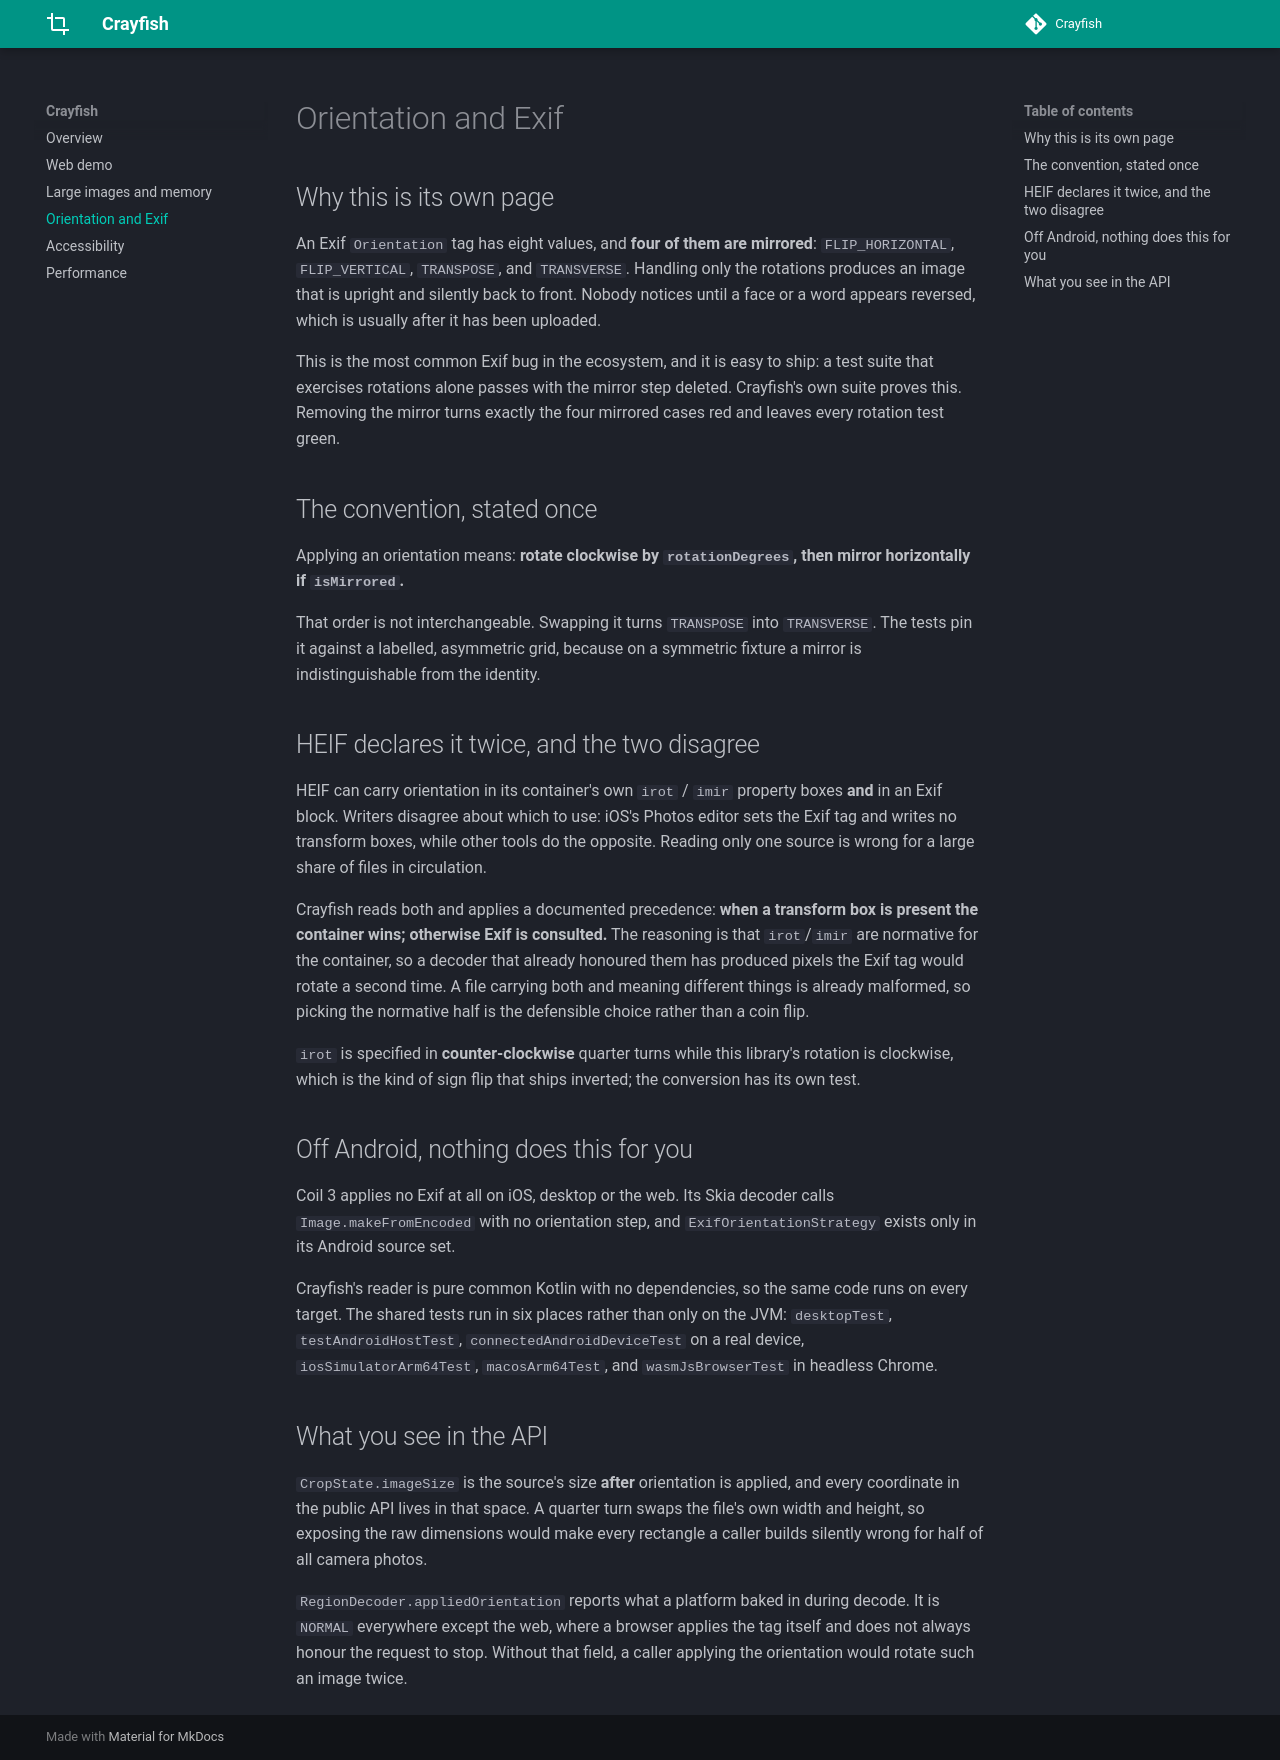

repository: skydoves/crayfish · page: orientation/index.html · generator: mkdocs

# Orientation and Exif

## Why this is its own page

An Exif `Orientation` tag has eight values, and **four of them are mirrored**: `FLIP_HORIZONTAL`,
`FLIP_VERTICAL`, `TRANSPOSE`, and `TRANSVERSE`. Handling only the rotations produces an image that is
upright and silently back to front. Nobody notices until a face or a word appears reversed, which
is usually after it has been uploaded.

This is the most common Exif bug in the ecosystem, and it is easy to ship: a test suite that
exercises rotations alone passes with the mirror step deleted. Crayfish's own suite proves this.
Removing the mirror turns exactly the four mirrored cases red and leaves every rotation test green.

## The convention, stated once

Applying an orientation means: **rotate clockwise by `rotationDegrees`, then mirror horizontally if
`isMirrored`.**

That order is not interchangeable. Swapping it turns `TRANSPOSE` into `TRANSVERSE`. The tests pin it
against a labelled, asymmetric grid, because on a symmetric fixture a mirror is indistinguishable
from the identity.

## HEIF declares it twice, and the two disagree

HEIF can carry orientation in its container's own `irot` / `imir` property boxes **and** in an Exif
block. Writers disagree about which to use: iOS's Photos editor sets the Exif tag and writes no
transform boxes, while other tools do the opposite. Reading only one source is wrong for a large
share of files in circulation.

Crayfish reads both and applies a documented precedence: **when a transform box is present the
container wins; otherwise Exif is consulted.** The reasoning is that `irot`/`imir` are normative for
the container, so a decoder that already honoured them has produced pixels the Exif tag would rotate
a second time. A file carrying both and meaning different things is already malformed, so picking
the normative half is the defensible choice rather than a coin flip.

`irot` is specified in **counter-clockwise** quarter turns while this library's rotation is
clockwise, which is the kind of sign flip that ships inverted; the conversion has its own test.

## Off Android, nothing does this for you

Coil 3 applies no Exif at all on iOS, desktop or the web. Its Skia decoder calls
`Image.makeFromEncoded` with no orientation step, and `ExifOrientationStrategy` exists only in its
Android source set.

Crayfish's reader is pure common Kotlin with no dependencies, so the same code runs on every target.
The shared tests run in six places rather than only on the JVM: `desktopTest`, `testAndroidHostTest`,
`connectedAndroidDeviceTest` on a real device, `iosSimulatorArm64Test`, `macosArm64Test`, and
`wasmJsBrowserTest` in headless Chrome.

## What you see in the API

`CropState.imageSize` is the source's size **after** orientation is applied, and every coordinate in
the public API lives in that space. A quarter turn swaps the file's own width and height, so
exposing the raw dimensions would make every rectangle a caller builds silently wrong for half of
all camera photos.

`RegionDecoder.appliedOrientation` reports what a platform baked in during decode. It is `NORMAL`
everywhere except the web, where a browser applies the tag itself and does not always honour the
request to stop. Without that field, a caller applying the orientation would rotate such an image
twice.
